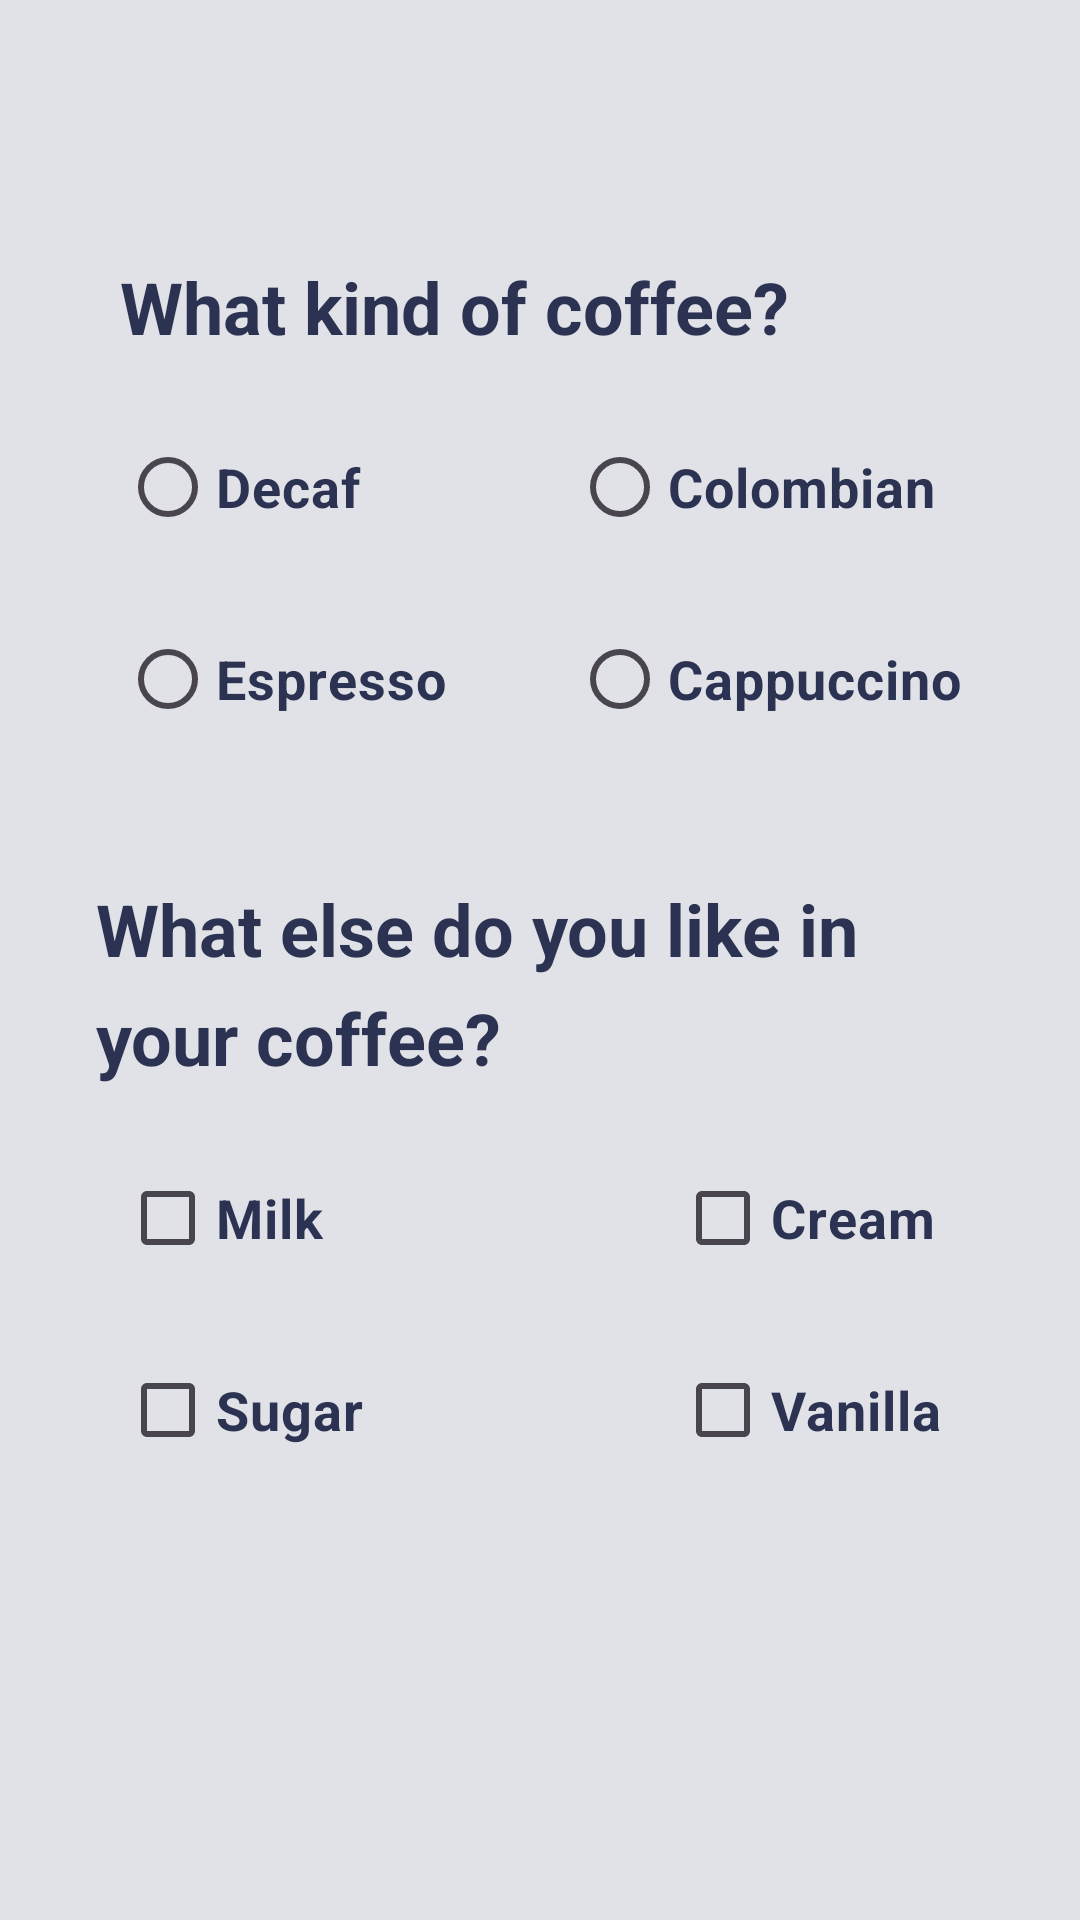

Android layout source for this screen:
<!-- AndroidManifest.xml: application theme Theme.Coffee -->
<!-- res/layout/activity_order.xml -->
<?xml version="1.0" encoding="utf-8"?>
<androidx.constraintlayout.widget.ConstraintLayout xmlns:android="http://schemas.android.com/apk/res/android"
    xmlns:app="http://schemas.android.com/apk/res-auto"
    xmlns:tools="http://schemas.android.com/tools"
    android:id="@+id/main"
    android:layout_width="match_parent"
    android:layout_height="match_parent"
    tools:context=".Order_Activity">

    <TextView
        android:id="@+id/q1"
        android:layout_width="wrap_content"
        android:layout_height="wrap_content"
        android:layout_marginStart="40dp"
        android:layout_marginTop="86dp"
        android:text="@string/Q1"
        android:textAlignment="textStart"
        android:textSize="24sp"
        android:textStyle="bold"
        app:layout_constraintStart_toStartOf="parent"
        app:layout_constraintTop_toTopOf="parent" />

    <TextView
        android:id="@+id/q2"
        android:layout_width="0dp"
        android:layout_height="wrap_content"
        android:layout_marginStart="32dp"
        android:layout_marginTop="43dp"
        android:layout_marginEnd="64dp"
        android:lineSpacingExtra="8sp"
        android:lines="2"
        android:text="@string/Q2"
        android:textAlignment="textStart"
        android:textSize="24sp"
        android:textStyle="bold"
        app:autoSizeTextType="uniform"
        app:layout_constraintEnd_toEndOf="parent"
        app:layout_constraintHorizontal_bias="0.0"
        app:layout_constraintStart_toStartOf="parent"
        app:layout_constraintTop_toBottomOf="@+id/a14" />

    <RadioButton
        android:id="@+id/a11"
        android:layout_width="wrap_content"
        android:layout_height="wrap_content"
        android:layout_marginStart="40dp"
        android:layout_marginTop="20dp"
        android:onClick="selectCoffee"
        android:text="@string/A11"
        android:textSize="18sp"
        android:textStyle="bold"
        app:layout_constraintStart_toStartOf="parent"
        app:layout_constraintTop_toBottomOf="@+id/q1" />

    <RadioButton
        android:id="@+id/a12"
        android:layout_width="wrap_content"
        android:layout_height="wrap_content"
        android:layout_marginStart="40dp"
        android:layout_marginTop="16dp"
        android:onClick="selectCoffee"
        android:text="@string/A12"
        android:textSize="18sp"
        android:textStyle="bold"
        app:layout_constraintStart_toStartOf="parent"
        app:layout_constraintTop_toBottomOf="@+id/a11" />

    <RadioButton
        android:id="@+id/a13"
        android:layout_width="wrap_content"
        android:layout_height="wrap_content"
        android:layout_marginTop="20dp"
        android:layout_marginEnd="48dp"
        android:onClick="selectCoffee"
        android:text="@string/A13"
        android:textSize="18sp"
        android:textStyle="bold"
        app:layout_constraintEnd_toEndOf="parent"
        app:layout_constraintTop_toBottomOf="@+id/q1" />

    <RadioButton
        android:id="@+id/a14"
        android:layout_width="wrap_content"
        android:layout_height="wrap_content"
        android:layout_marginTop="16dp"
        android:layout_marginEnd="40dp"
        android:onClick="selectCoffee"
        android:text="@string/A14"
        android:textSize="18sp"
        android:textStyle="bold"
        android:theme="@style/Base.Theme.Coffee"
        app:layout_constraintEnd_toEndOf="parent"
        app:layout_constraintHorizontal_bias="0.0"
        app:layout_constraintStart_toStartOf="@+id/a13"
        app:layout_constraintTop_toBottomOf="@+id/a13" />

    <CheckBox
        android:id="@+id/a21"
        android:layout_width="wrap_content"
        android:layout_height="wrap_content"
        android:layout_marginStart="40dp"
        android:layout_marginTop="20dp"
        android:text="@string/A21"
        android:textSize="18sp"
        android:textStyle="bold"
        android:theme="@style/Base.Theme.Coffee"
        app:layout_constraintStart_toStartOf="parent"
        app:layout_constraintTop_toBottomOf="@+id/q2" />

    <CheckBox
        android:id="@+id/a22"
        android:layout_width="wrap_content"
        android:layout_height="wrap_content"
        android:layout_marginStart="40dp"
        android:layout_marginTop="16dp"
        android:text="@string/A22"
        android:textSize="18sp"
        android:textStyle="bold"
        app:layout_constraintStart_toStartOf="parent"
        app:layout_constraintTop_toBottomOf="@+id/a21" />

    <CheckBox
        android:id="@+id/a23"
        android:layout_width="wrap_content"
        android:layout_height="wrap_content"
        android:layout_marginTop="20dp"
        android:layout_marginEnd="48dp"
        android:text="@string/A23"
        android:textSize="18sp"
        android:textStyle="bold"
        app:layout_constraintEnd_toEndOf="parent"
        app:layout_constraintTop_toBottomOf="@+id/q2" />

    <CheckBox
        android:id="@+id/a24"
        android:layout_width="wrap_content"
        android:layout_height="wrap_content"
        android:layout_marginTop="16dp"
        android:layout_marginEnd="56dp"
        android:text="@string/A24"
        android:textSize="18sp"
        android:textStyle="bold"
        app:layout_constraintEnd_toEndOf="parent"
        app:layout_constraintHorizontal_bias="0.0"
        app:layout_constraintStart_toStartOf="@+id/a23"
        app:layout_constraintTop_toBottomOf="@+id/a23" />

    <Button
        android:id="@+id/confirmBtn"
        android:layout_width="wrap_content"
        android:layout_height="wrap_content"
        android:layout_marginTop="72dp"
        android:fadingEdge="vertical"
        android:padding="12dp"
        android:text="@string/confirmOrder"
        android:textAlignment="center"
        android:textSize="20sp"
        style="@style/ButtonStyle"
        app:layout_constraintEnd_toEndOf="parent"
        app:layout_constraintStart_toStartOf="parent"
        app:layout_constraintTop_toBottomOf="@+id/a24"
        app:rippleColor="@color/whiteRipple" />

</androidx.constraintlayout.widget.ConstraintLayout>
<!-- resources referenced by this layout -->
<resources>
  <color name="whiteRipple">#FFFFFF</color>
  <string name="A11">Decaf</string>
  <string name="A12">Espresso</string>
  <string name="A13">Colombian</string>
  <string name="A14">Cappuccino</string>
  <string name="A21">Milk</string>
  <string name="A22">Sugar</string>
  <string name="A23">Cream</string>
  <string name="A24">Vanilla</string>
  <string name="Q1">What kind of coffee?</string>
  <string name="Q2">What else do you like in your coffee?</string>
  <string name="confirmOrder">Confirm Order</string>
  <style name="Base.Theme.Coffee" parent="Theme.Material3.DayNight.NoActionBar">
          
          
          <item name="colorAccent">@color/lightBlue</item>
          <item name="colorPrimary">@color/darkBlue</item>
          <item name="android:textColorPrimary">@color/darkBlue</item>
          <item name="android:textColor">@color/darkBlue</item>
          <item name="android:textColorPrimaryDisableOnly">@color/darkBlue</item>
          <item name="rippleColor">@color/lightRipple</item>
          <item name="android:windowBackground">@color/lightbg</item>
  
      </style>
  <style name="ButtonStyle" parent="Widget.Material3.Button">
          <item name="android:textColor">@color/lightbg</item> 
          <item name="iconTint">@color/lightbg</item>
      </style>
  <style name="Theme.Coffee" parent="Base.Theme.Coffee" />
  <color name="lightBlue">#9197B4</color>
  <color name="darkBlue">#2C3352</color>
  <color name="lightRipple">#ACB0BF</color>
  <color name="lightbg">#E1E2E7</color>
</resources>
